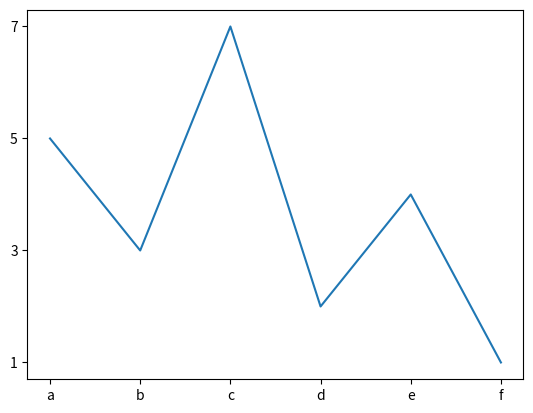

The script that saved this image:
#/usr/bin/python
# -*- coding: UTF-8 -*-
'''
Created on 2017年10月28日

[redacted]
'''

import matplotlib.pyplot as plt

if __name__ == '__main__':
    x = [5, 3, 7, 2, 4, 1]
    plt.plot(x)
    plt.xticks(range(len(x)), ['a', 'b', 'c', 'd', 'e', 'f'])
    plt.yticks(range(1, 8, 2))
    plt.show()